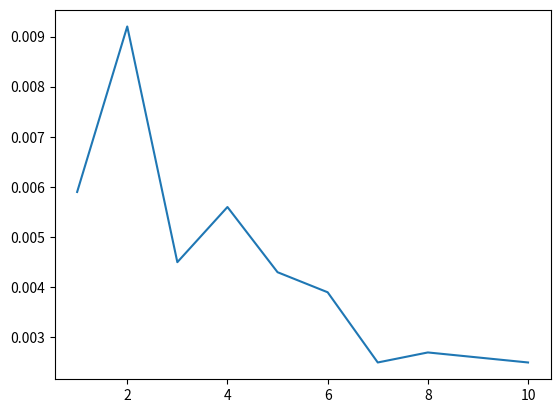

Reproduce this figure in Python.
import sys
import matplotlib
# matplotlib.use('Agg')
# import matplotlib.pyplot as plt
from matplotlib import pyplot as plt
import numpy as np
import math
import random 


# Analyze mosquito movements
def calculate_step_analytics(step_size, days):
    # x and y are arrays which store the coordinates of the position
    x = 0  
    y = 0
    day = 0
    while(day<days):
        theta=2*math.pi*random.random()
        x_step=step_size*math.cos(theta)
        y_step=step_size*math.sin(theta)
        x+= x_step
        y+= y_step
        random_y_axis = random.randint(-25, 2525)        
        if(-50 <=x <=50  and random_y_axis-100 <= y <= random_y_axis+100): 
            return True, -1,-1,day
        day =day +1
    return False,x,y,0
    

# Sampling for N times
def step_movement_simulation(number_of_sampling, days):
    success_on_particular_days = []
    total_success = 0                     #Variable to count the number of Success events
    total_failure = 0                     #Variable to count number of Failure events
    mosquito_outside_the_circle = 0       #variable to count mosquito outside the red region
    step_size =250                        #Distance that mosquito can fly in a day
    for i in range(number_of_sampling):
        result = calculate_step_analytics(step_size, days)
        #Mosquito finds the host
        if result[0] == True:
            total_success =total_success +1 
            success_on_particular_days.append(result[3]) 
        #Mosquito fails to find the host inside the red region                           
        elif result[0] == False and result[1] <= 1000 and result[2] <= 1000:
            total_failure = total_failure +1  
        #Mosquito dies outside the circle                           
        else:
            mosquito_outside_the_circle = mosquito_outside_the_circle +1  #Mosquito is outside the red region
    

         
    # Finding probabilities
    probability_of_finding_host = total_success/number_of_sampling
    probability_of_dying_in_red_region = mosquito_outside_the_circle/number_of_sampling
    print(f"The probability of finding a host before mosquito dies is: {probability_of_finding_host}")
    print(f"The probability of mosquito dying outside the red region is: {probability_of_dying_in_red_region}")
    return success_on_particular_days


def get_probabilities(success_on_particular_days, days, number_of_sampling):
    success_on_each_day  = [0 for i in range(days)] 
    day_list = []
    day_incrementor =0
    while(day_incrementor <days):
        success_on_each_day[day_incrementor] = success_on_particular_days.count(day_incrementor)
        day_incrementor = day_incrementor +1
        day_list.append(day_incrementor)
    prob_success_each_day = []
    for i in range(0,days):
        temp_prob = success_on_each_day[i] /number_of_sampling
        prob_success_each_day.append(temp_prob)
        
    
    return day_list,prob_success_each_day

def plot_graph(day_list, prob_success_each_day):
    xpoints = day_list
    ypoints = prob_success_each_day

    plt.plot(xpoints, ypoints)
    plt.show()

    #Two  lines to make our compiler able to draw:
    plt.savefig(sys.stdout.buffer)
    sys.stdout.flush()


#Driver Functions
def main():
    days= 10
    number_of_sampling = 10000
    success_on_particular_days = step_movement_simulation(number_of_sampling, days)
    result = get_probabilities(success_on_particular_days, days, number_of_sampling)
    plot_graph(result[0], result[1])


if __name__ == "__main__":
    main()
